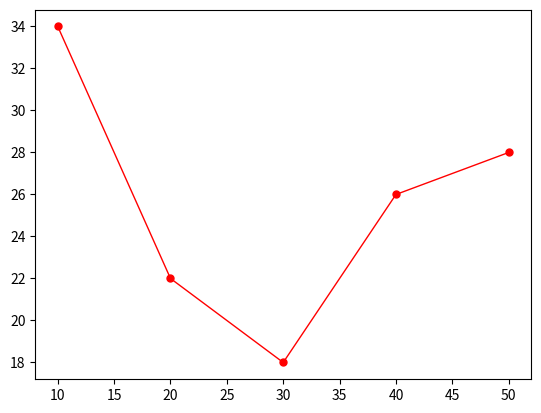

This chart was generated by the following Python code:
# pip install matplotlib

import matplotlib.pyplot as plt

dataY = [34, 22, 18, 26, 28]
dataX = [10,20,30,40,50]

plt.plot(dataX,dataY,
         color='red',
         linewidth=1,
         linestyle='-',
         marker='.',
         markersize=10)

plt.show()

"""

color 折線顏色
linestyle 折線樣式 (-, --, -., :)
linewidth 折線寬度
marker 標記
markersize 標記大小

"""
